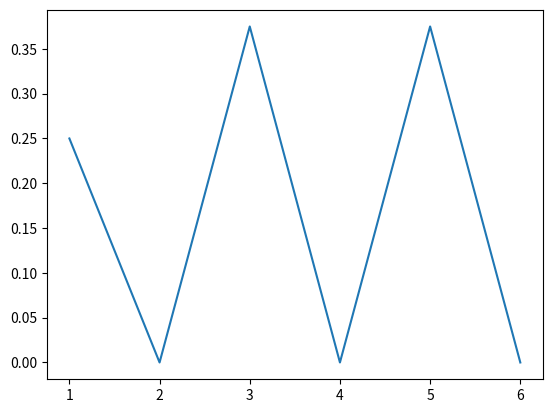

Reproduce this figure in Python.
import numpy as np
from scipy import linalg
import matplotlib.pyplot as plt
import math as m
 
def CoinOperator(CoinString):
    if CoinString == "X":
        Coin = np.array([[0,1],[1,0]])
    elif CoinString == "H":
        Coin = np.array([[1,1],[1,-1]])/np.sqrt(2)
         
    return Coin
     
def CycleShiftOperator(NumberOfNodes):
    ShiftPlus = np.zeros((NumberOfNodes,NumberOfNodes))
    ShiftMinus = np.zeros((NumberOfNodes,NumberOfNodes))
     
    for Node in range(0,NumberOfNodes):
        ShiftPlus[(Node+1)%(NumberOfNodes),Node] = 1
        ShiftMinus[(Node-1)%(NumberOfNodes),Node] = 1
         
    ShiftOperator = np.kron(np.array([[1,0],[0,0]]),ShiftPlus) + np.kron(np.array([[0,0],[0,1]]),ShiftMinus)
     
    return ShiftOperator
 
def CoinedUnitaryOperator(Coin,Shift):
    UnitaryOperator = Shift.dot(np.kron(Coin,np.eye(NumberOfNodes)))
     
    return UnitaryOperator
 
def GraphInitialState(NumberOfNodes,Positions,Amplitudes,CoinState):
    InitialState = np.zeros((NumberOfNodes,1))
    for Node in range(0,Positions.size):
        InitialState[Positions[Node],0] = Amplitudes[Node]
    print("initstate")
    print(InitialState)
         
    return np.kron(CoinState,InitialState)
 
def Evolution(U,InitialState,Steps):
    for t in range(0,Steps):
        InitialState = U.dot(InitialState)
         
    return InitialState
 
def CycleProbability(FinalState,NumberOfNodes):
    ProbabilityVector = np.zeros((NumberOfNodes,1))
    for x in range(0,NumberOfNodes):
        ProbabilityVector[x] = FinalState[x]*np.conjugate(FinalState[x]) + FinalState[NumberOfNodes + x]*np.conjugate(FinalState[NumberOfNodes + x])
 
    return ProbabilityVector
     
NumberOfNodes = 6
Steps = 3
 
Coin = CoinOperator("H")
# print(Coin)
# print("##################################################")
Shift = CycleShiftOperator(NumberOfNodes)
# print(Shift)
# print("##################################################")
U = CoinedUnitaryOperator(Coin,Shift)
# print(U)
# print("UUUUUUUU##################################################")
 
Amplitudes = np.array([1])
blabla = np.array([[1/np.sqrt(2)],[(1*1j)/np.sqrt(2)]])
# print(blabla)
# print("coinstate##################################################")
InitialState = GraphInitialState(NumberOfNodes,np.array([int((NumberOfNodes+1)/2)]),Amplitudes,np.array([[1/np.sqrt(2)],[(1*1j)/np.sqrt(2)]]))
# print(InitialState)
# print("psi0##################################################")
FinalState = Evolution(U,InitialState,Steps)
# print(FinalState)
# print("##################################################")

ProbabilityVector = CycleProbability(FinalState,NumberOfNodes)
 
plt.plot(np.linspace(1,NumberOfNodes,NumberOfNodes),ProbabilityVector)
#plt.show()